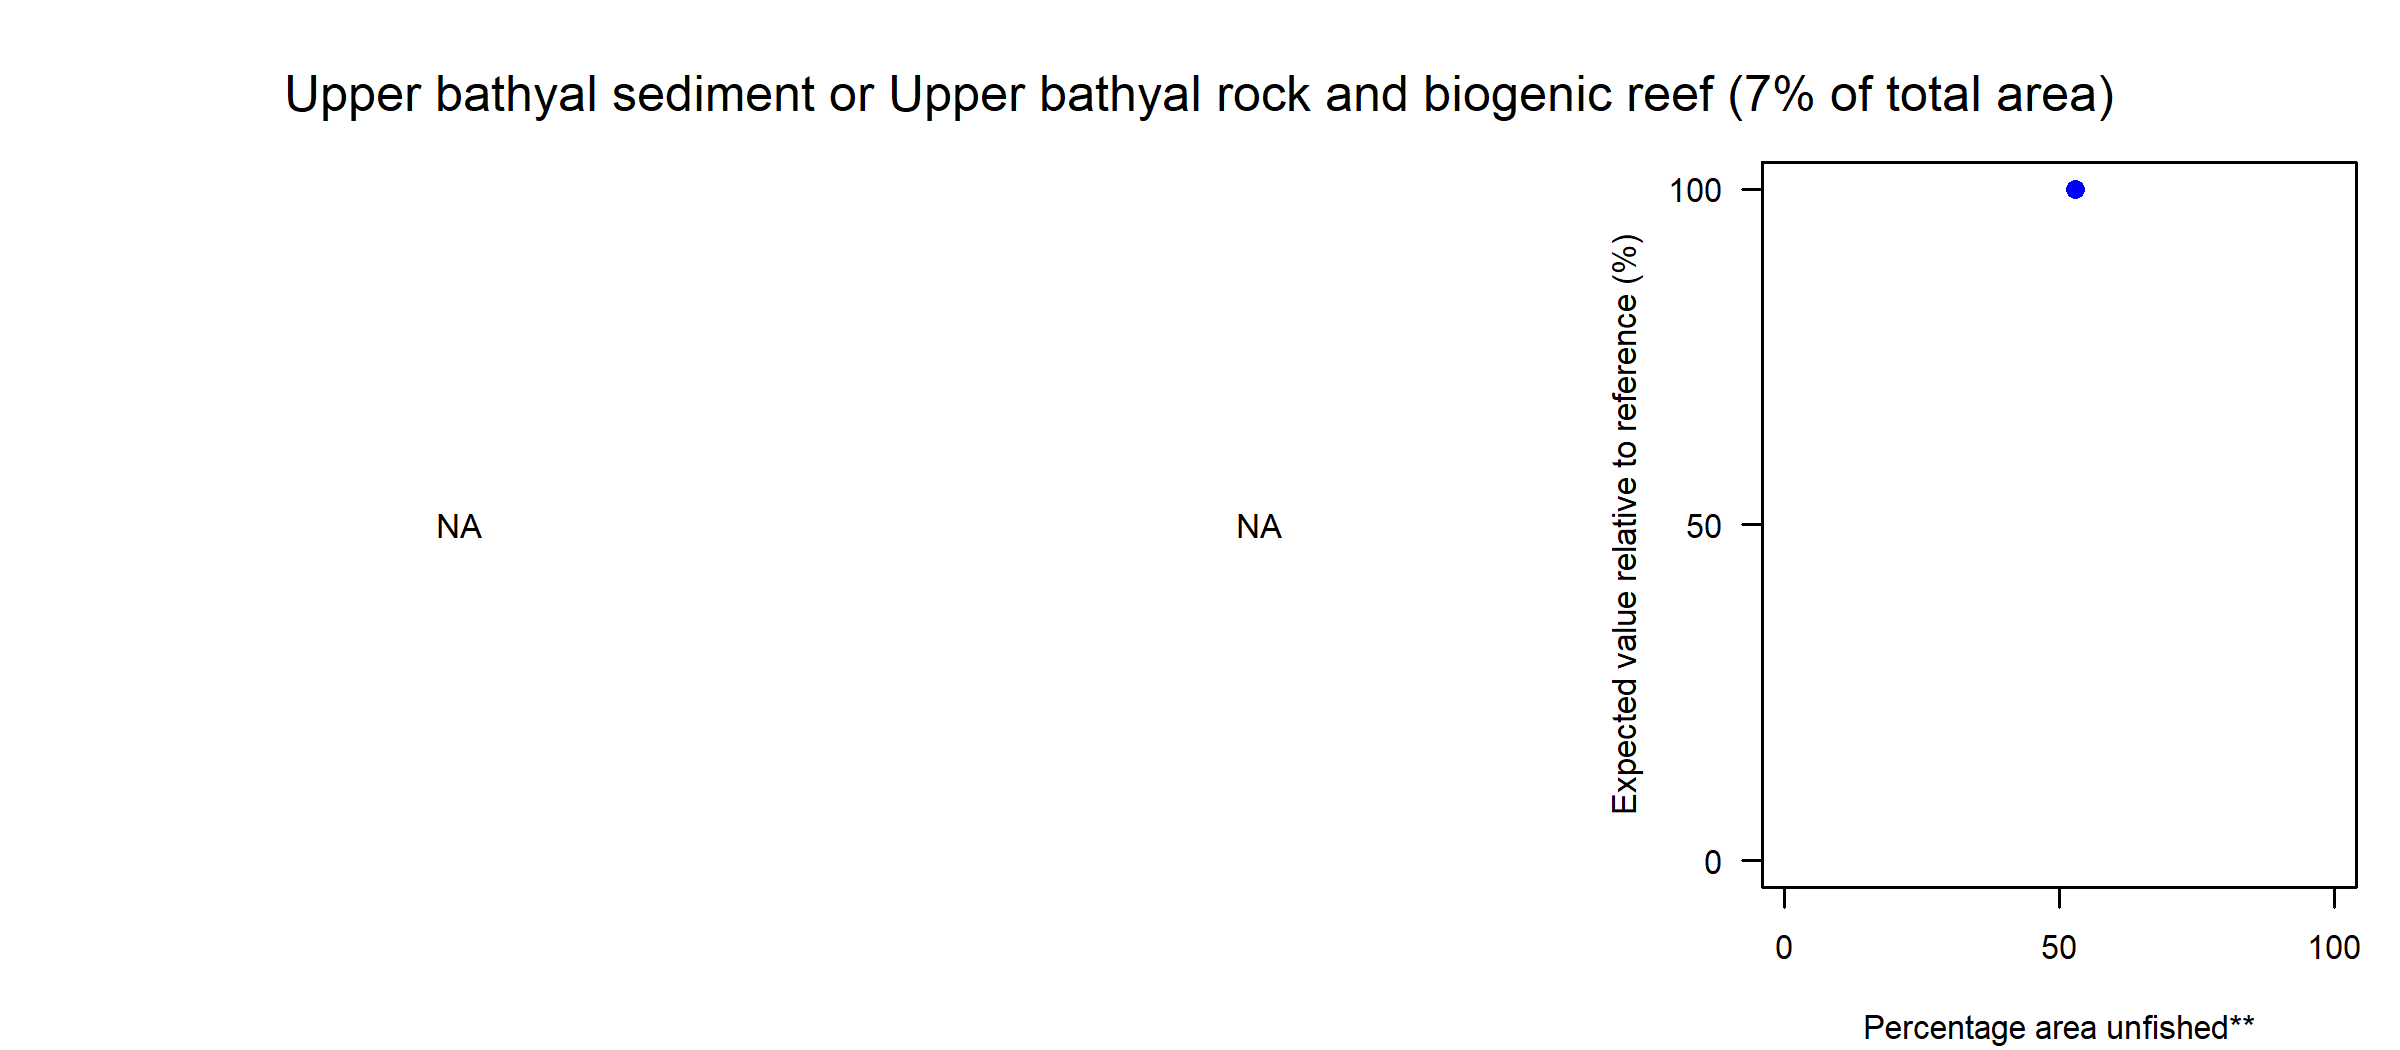

The table this chart was drawn from, first rows:
Effort reduction (%), PD impact, L1 impact, Unfished area (%), Decline in value (%), Decline in weight (%)
0, NA, NA, 52.93, NA, 100
5, NA, NA, 79.19, NA, 85.54
10, NA, NA, 84.29, NA, 65.58
15, NA, NA, 87.15, NA, 50.21
20, NA, NA, 89.28, NA, 43.1
30, NA, NA, 91.98, NA, 35.3
40, NA, NA, 94.3, NA, 30.25
60, NA, NA, 97.25, NA, 2.26
80, NA, NA, 99.01, NA, 0.45
99, NA, NA, 100, NA, 0
